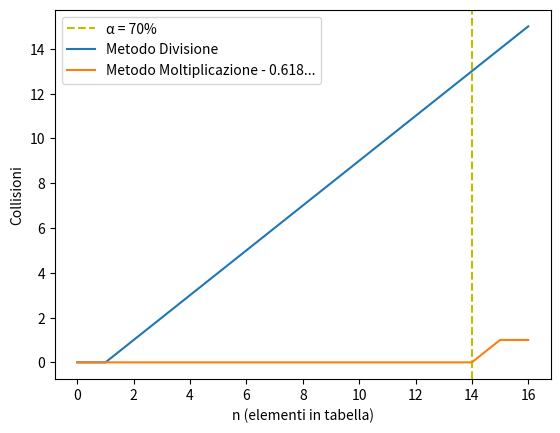

This chart was generated by the following Python code:
import  random	
import math
#from inspect import signature

import string

import matplotlib.pyplot as plt # disegnare grafici
import matplotlib.ticker as mticker # intervalli sull'asse x personalizzabili
import matplotlib.patches as mpatches # elementi legenda personalizzabili

import numpy as np


m = 20	# dimensione tabella hash
n = 0 	# totale elementi salvati

# Dichiarazione delle tabelle
T1 = [[] for _ in range(m)] # Metodo divisione
T2 = [[] for _ in range(m)] # Metodo moltiplicazione

A=(math.sqrt(5)-1)/2 		# Valore di Knuth

# Contatori delle collisioni totali
collision_div = 0
collision_mul = 0

# Utile per il plot (contatore progressivo delle collisioni)
# indice "i" indica quante collisioni avvenute dopo aver inserito "i" elementi
# la prima cella ("i=0") è inevitabilmente posta a zero
collision_div_array = [0]
collision_mul_array = [0]


class User:
	# Costruttore
    def __init__(self, key, value):
        self.key = key
        self.value = value

    # Stabilisce quando due User sono considerabili uguali
    def __eq__(self, other):
    	return self.key == other.key

    # Breve descrizione di un User
    def bio(self):
    	return str(self.key) , self.value

class Hash:
	def __init__(self, m):
		self.m = m

	### FUNZIONI HASH UTILIZZATE
	
	# Metodo Divisione
	def func_div(key):
		return key % m

	# Metodo moltiplicazione
	def func_mul(key):
	    #A = 0.8
	    m=len(T2)
	    return math.floor(m * ((key * A) % 1))

    
    ### METODI IMPLEMENTATI

    # Inserimento utente in T1 e T2
	def insert(User):
		hash_key = Hash.func_div(User.key) # calcolo chiave con m. divisione
	
		if len(T1[hash_key]) > 0:	# chiave già presente nella cella
		    global collision_div 	# c'è collisione
		    collision_div += 1 		# aggiorna contatore totale collisioni

		collision_div_array.append(collision_div) # aggiorna array colliioni progressivo
		T1[hash_key].insert(0, User) # inserisce in testa

		hash_key = Hash.func_mul(User.key) # calcolo chiave con m. moltiplicazione
		if len(T2[hash_key]) > 0: 	# chiave già presente nella cella
		    global collision_mul 	# c'è collisione
		    collision_mul += 1 		# aggiorna contatore totale collisioni

		collision_mul_array.append(collision_mul) # aggiorna array collisioni progressivo
		T2[hash_key].insert(0,User)	# inserisce in testa

		
		global n
		n += 1 		# aggiorna contatore elementi inseriti

		## preparazione stampa su matplotlib GUI
		if n>=(m/100)*70 and n<(m/100)*70+1: 		# linea 70%  load factor
			plt.axvline(x=n, color = 'y', ls = "dashed", label = "α = 70%")

		if n==m:									# linea 100% load factor
			plt.axvline(x=m, color = 'g', ls = "dashed", label = "α = 100%")

	# Ricerca utente in T1 --> TRUE se trovato ; FALSE se non trovato
	def searchT1(key):
		hash_key = Hash.func_div(key) # calcolo chiave con m. divisione

		for i in range(len(T1[hash_key])): # ricerca in profondita'
			if T1[hash_key][i].key == key: # elemento trovato
				print('Found')
				return True
			else:
				print('Not Found')
		return False

	# Ricerca utente in T2
	def searchT2(key):
		hash_key = Hash.func_mul(key) # calcolo chiave con m. moltiplicazione

		for i in range(len(T2[hash_key])): # ricerca in profondita'
			if T2[hash_key][i].key == key: # elemento trovato
				print('Found')
				return True
			else:
				print('Not Found')
		return False

	# Stampa tutto: tabelle + informazioni sulle collisioni
	def print_all():
		Hash.get_load_factor()
		print("T1 (Division Method) \t\t --> ", collision_div , "collisions")
		Hash.display_hash(T1)
		print("T2 (Multiplication Method) --> ", collision_mul , "collisions")
		Hash.display_hash(T2)

	# Stampa load factor alpha
	def get_load_factor():
		print("Load Factor (α=n/m): " , n , "/" , m, "=" , (n/m)*100 , "%\n")

	# Stampa tabelle (grafica su console)
	def display_hash(T): 
		for i in range(len(T)):
			print("|",str(i).rjust(2, '0'),"|", end = "")  	

			for j in T[i]:
				print(" < ", j.value , end = "")
			print()
		print()

	# Rimuove utente dalle tabelle T1 e T2 --> T[h(k)[x]]
	def delete(User):
		hash_key = Hash.func_div(User.key)
		global n
		for i in range(len(T1[hash_key])):
			if T1[hash_key][i] == User:
				T1[hash_key].remove(User)
				n -= 1
				if len(T1[hash_key]) > 1:
					global collision_div
					collision_div -= 1
		hash_key = Hash.func_mul(User.key)

		for i in range(len(T2[hash_key])):
			if T2[hash_key][i] == User:
				T2[hash_key].remove(User)
				n -= 1
				if len(T2[hash_key]) > 1:
					global collision_mul
					collision_mul -= 1

		return False

######################################

#TEST 1
chiave = m
for i in range(16):
	Hash.insert(User(chiave, string.ascii_uppercase[i]))
	chiave+=m

Hash.print_all()


"""
#TEST 2

tot_ele = m+20
key_universe = list(range(0,m*20)) # 0,1,2,...,m*10

random.shuffle(key_universe)
for i in range(tot_ele):
	Hash.insert(User(key_universe[i], "-"))
# end test 2
"""

Hash.print_all()

#Hash.searchT1(...)
#Hash.delete(User(..., "..."))

# plt.plot(0, 0, 'go', label = "Fattore Caricamento α")
plt.plot(collision_div_array, label="Metodo Divisione")
plt.plot(collision_mul_array, label="Metodo Moltiplicazione - " + str( round(A, 3)) + "...")

# plt.title("Confronto Funzioni Hash (chiavi casuali) - Primo caso")  #| α=" + str(round((n/m)*100,1)) + "%")

## intervallo unitario celle sugli assi x e y
#plt.gca().xaxis.set_major_locator(mticker.MultipleLocator(1))  # scommenta solo se ci sono pochi dati
#plt.gca().yaxis.set_major_locator(mticker.MultipleLocator(1))  # scommenta solo se ci sono pochi dati

plt.xlabel("n (elementi in tabella)")
plt.ylabel("Collisioni")


plt.legend()

# salva plot 
plt.savefig('line_plot.pdf')

# mostra plot
plt.show()